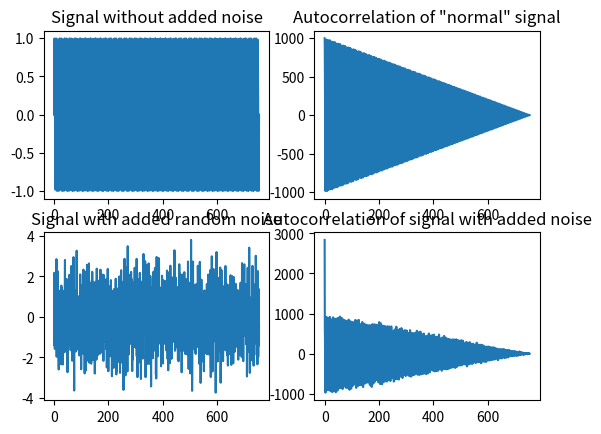

The matplotlib source for this figure:
#!/usr/bin/env python3

import numpy as np
from matplotlib import pyplot as plt


def signal(x):
    return np.sin(x) + np.random.normal(size=x.size)


def autocorrelation(f):
    # see https://stackoverflow.com/a/676302
    result = np.correlate(f, f, mode='full')
    return result[result.size // 2:]


def main():
    x = np.linspace(0, 2 * np.pi * 120, 2000)
    s = signal(x)

    plt.subplot(221)
    plt.plot(x, np.sin(x))
    plt.title('Signal without added noise')

    plt.subplot(222)
    plt.plot(x, autocorrelation(np.sin(x)))
    plt.title('Autocorrelation of "normal" signal')

    plt.subplot(223)
    plt.plot(x, s)
    plt.title('Signal with added random noise')

    plt.subplot(224)
    plt.plot(x, autocorrelation(s))
    plt.title('Autocorrelation of signal with added noise')

    plt.show()


if __name__ == "__main__":
    main()
